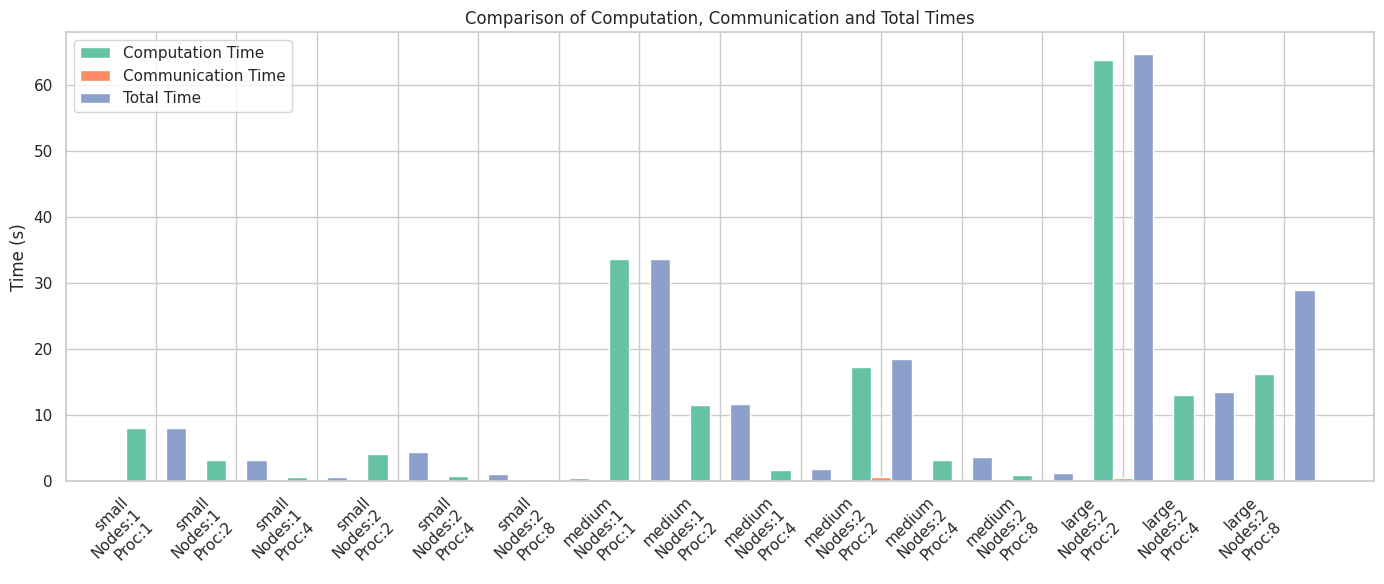
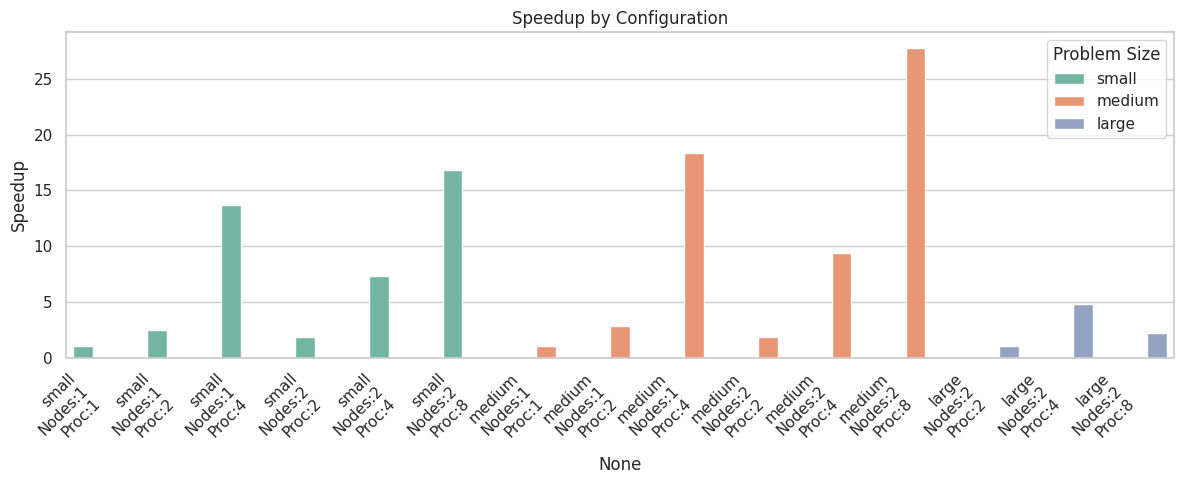
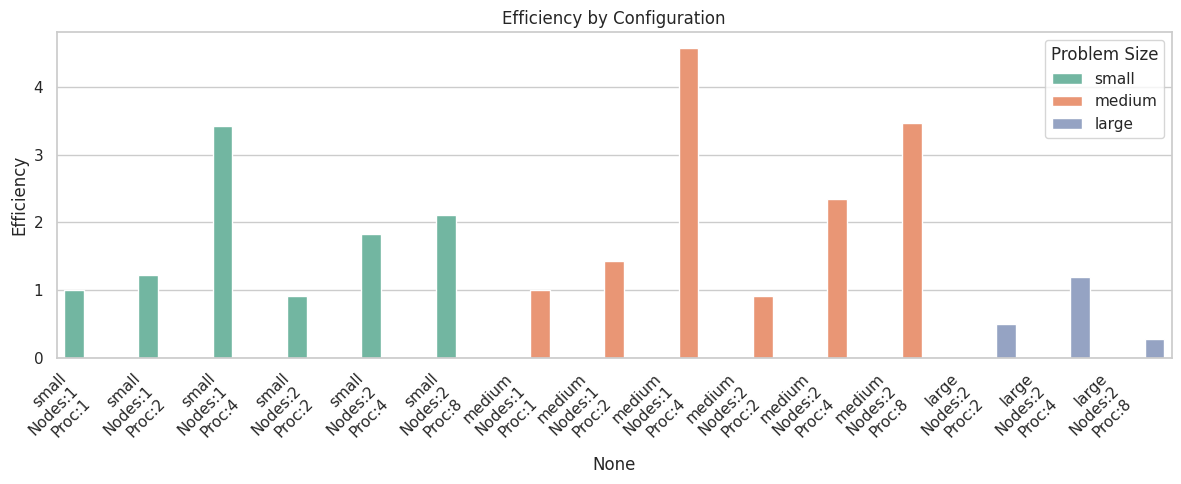

Generate these figures, in order, with matplotlib:
import pandas as pd
import matplotlib.pyplot as plt
import seaborn as sns
import numpy as np

# Dados
data = {
    "problem_size": ["small","small","small","small","small","small",
                     "medium","medium","medium","medium","medium","medium",
                     "large","large","large"],
    "nodes": [1,2,2,1,2,1,1,2,1,2,1,2,2,2,2],
    "processes": [4,4,8,2,2,1,4,4,2,2,1,8,4,8,2],
    "threads_per_process": [8,4,8,4,2,2,8,4,4,2,2,8,4,8,2],
    "total_time": [0.583765,1.099163,0.475924,3.264892,4.363787,8.008795,
                   1.836733,3.587617,11.753369,18.453578,33.674202,1.212420,
                   13.502725,28.938489,64.783935],
    "computation_time": [0.550607,0.852732,0.315341,3.189794,4.103122,8.007075,
                         1.731650,3.271748,11.607042,17.283304,33.666787,0.952984,
                         13.009292,16.300380,63.846391],
    "communication_time": [0.012013,0.114620,0.072803,0.017256,0.139180,0.0,
                           0.016069,0.124940,0.019397,0.679212,0.0,0.113947,
                           0.139788,0.149700,0.469253]
}

df = pd.DataFrame(data)

# Ordenar dados
order_problem_size = ["small", "medium", "large"]
df["problem_size"] = pd.Categorical(df["problem_size"], categories=order_problem_size, ordered=True)
df = df.sort_values(by=["problem_size", "nodes", "processes"]).reset_index(drop=True)

# --- Calcular speedup e eficiencia ---
# Considera como base o tempo do menor número de processos para cada tamanho de problema
speedup = []
eficiency = []

for size in order_problem_size:
    subset = df[df.problem_size == size]
    base_time = subset[subset.processes == subset.processes.min()]["total_time"].values[0]
    for _, row in subset.iterrows():
        sp = base_time / row["total_time"]
        ef = sp / row["processes"]
        speedup.append(sp)
        eficiency.append(ef)

df["speedup"] = speedup
df["efficiency"] = eficiency

# --- Gráficos ---

sns.set(style="whitegrid")
palette = sns.color_palette("Set2")

# Gráfico barras - Computation, Communication e Total
plt.figure(figsize=(14,6))
bar_width = 0.25
x = np.arange(len(df))

plt.bar(x - bar_width, df["computation_time"], width=bar_width, label="Computation Time", color=palette[0])
plt.bar(x, df["communication_time"], width=bar_width, label="Communication Time", color=palette[1])
plt.bar(x + bar_width, df["total_time"], width=bar_width, label="Total Time", color=palette[2])

plt.xticks(x, df.apply(lambda r: f'{r.problem_size}\nNodes:{r.nodes}\nProc:{r.processes}', axis=1), rotation=45, ha="right")
plt.ylabel("Time (s)")
plt.title("Comparison of Computation, Communication and Total Times")
plt.legend()
plt.tight_layout()
plt.show()

# Gráfico Speedup
plt.figure(figsize=(12,5))
sns.barplot(data=df, x=df.index, y="speedup", hue="problem_size", palette=palette)
plt.xticks(df.index, df.apply(lambda r: f'{r.problem_size}\nNodes:{r.nodes}\nProc:{r.processes}', axis=1), rotation=45, ha="right")
plt.ylabel("Speedup")
plt.title("Speedup by Configuration")
plt.legend(title="Problem Size")
plt.tight_layout()
plt.show()

# Gráfico Eficiência
plt.figure(figsize=(12,5))
sns.barplot(data=df, x=df.index, y="efficiency", hue="problem_size", palette=palette)
plt.xticks(df.index, df.apply(lambda r: f'{r.problem_size}\nNodes:{r.nodes}\nProc:{r.processes}', axis=1), rotation=45, ha="right")
plt.ylabel("Efficiency")
plt.title("Efficiency by Configuration")
plt.legend(title="Problem Size")
plt.tight_layout()
plt.show()

# --- Exibir tabela ordenada ---
print("\nTabela ordenada para relatório:\n")
print(df[["problem_size", "nodes", "processes", "threads_per_process", "total_time", "computation_time", "communication_time", "speedup", "efficiency"]].to_string(index=False))
